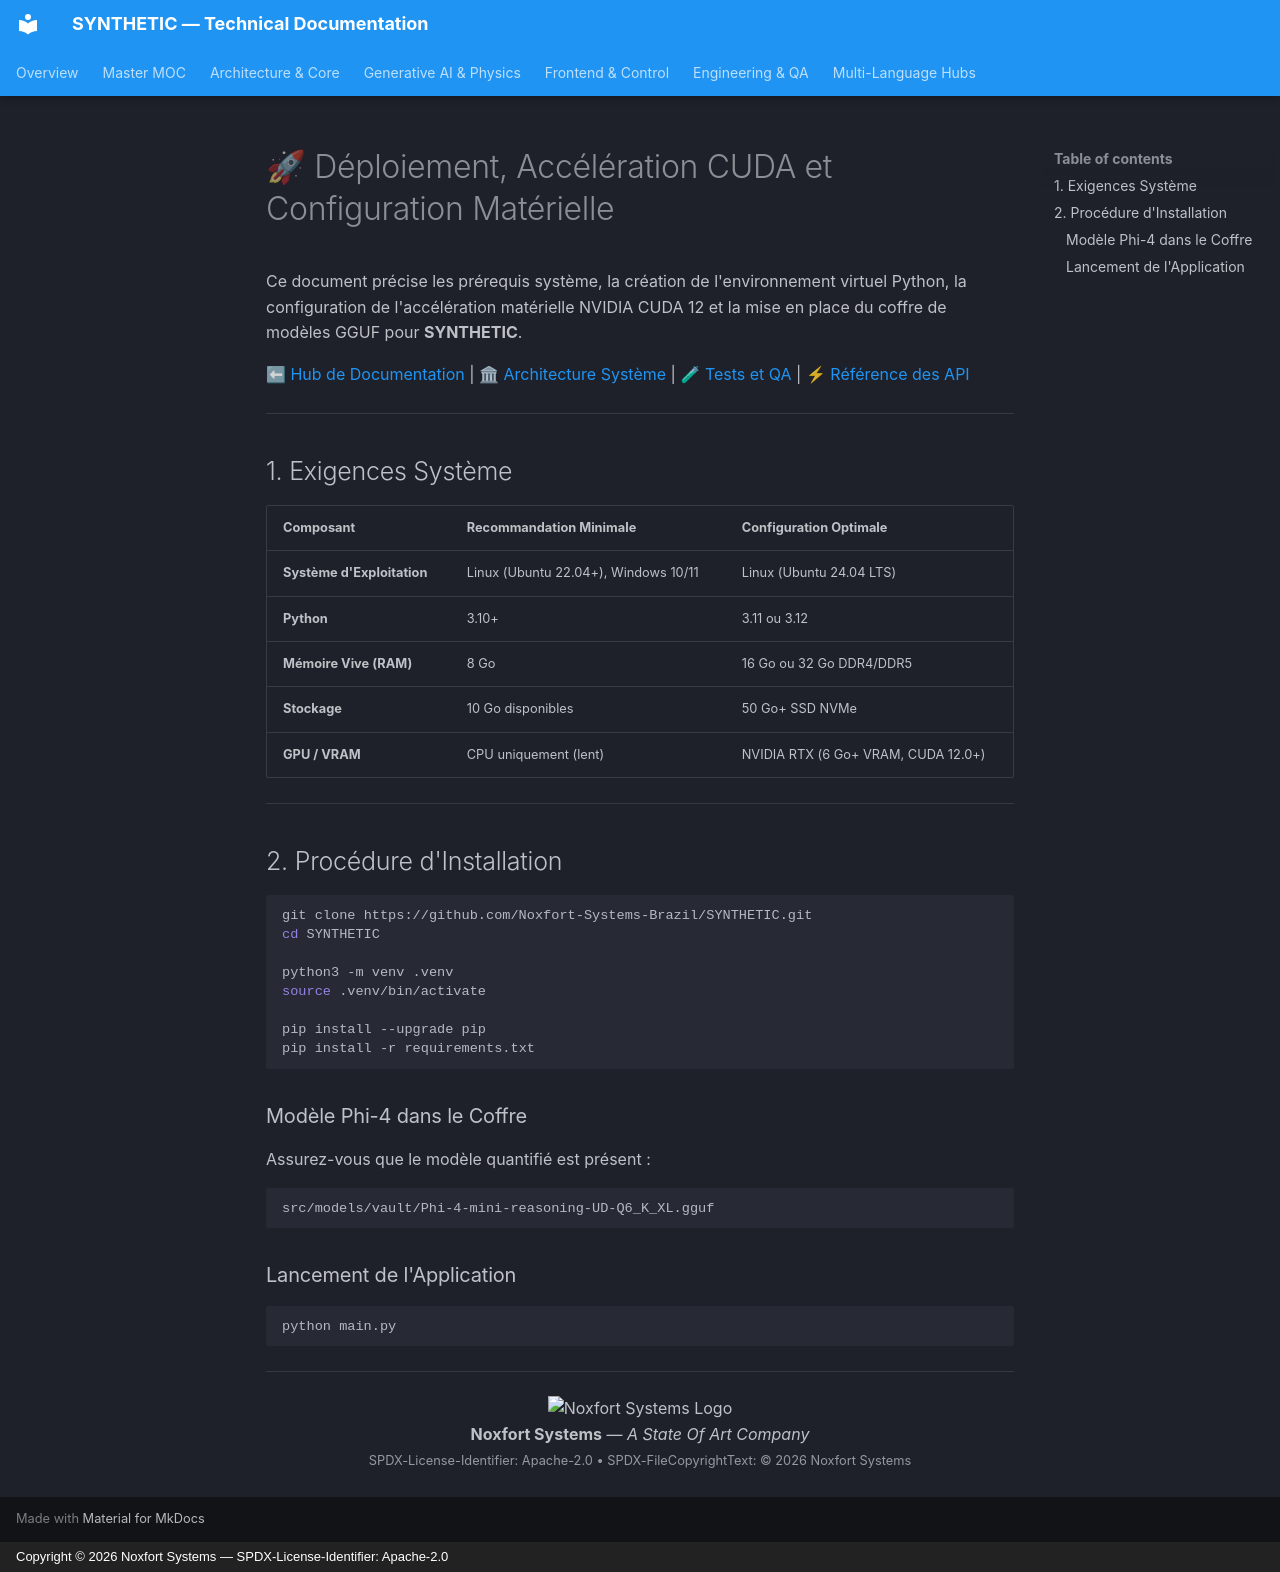

repository: Noxfort-Systems-Brazil/SYNTHETIC · page: fr/deployment_and_setup/index.html · generator: mkdocs · copyright: Copyright © 2026 Noxfort Systems — SPDX-License-Identifier: Apache-2.0

<!-- SPDX-FileCopyrightText: 2026 Noxfort Systems <gabriel.moraes@noxfortsystems.com> -->
<!-- SPDX-License-Identifier: Apache-2.0 -->

# 🚀 Déploiement, Accélération CUDA et Configuration Matérielle

Ce document précise les prérequis système, la création de l'environnement virtuel Python, la configuration de l'accélération matérielle NVIDIA CUDA 12 et la mise en place du coffre de modèles GGUF pour **SYNTHETIC**.

⬅ [Hub de Documentation](README.md) | 🏛 [Architecture Système](architecture.md) | 🧪 [Tests et QA](testing.md) | ⚡ [Référence des API](api_reference.md)

---

## 1. Exigences Système

| Composant | Recommandation Minimale | Configuration Optimale |
|---|---|---|
| **Système d'Exploitation** | Linux (Ubuntu 22.04+), Windows 10/11 | Linux (Ubuntu 24.04 LTS) |
| **Python** | 3.10+ | 3.11 ou 3.12 |
| **Mémoire Vive (RAM)** | 8 Go | 16 Go ou 32 Go DDR4/DDR5 |
| **Stockage** | 10 Go disponibles | 50 Go+ SSD NVMe |
| **GPU / VRAM** | CPU uniquement (lent) | NVIDIA RTX (6 Go+ VRAM, CUDA 12.0+) |

---

## 2. Procédure d'Installation

```bash
git clone https://github.com/Noxfort-Systems-Brazil/SYNTHETIC.git
cd SYNTHETIC

python3 -m venv .venv
source .venv/bin/activate

pip install --upgrade pip
pip install -r requirements.txt
```

### Modèle Phi-4 dans le Coffre
Assurez-vous que le modèle quantifié est présent :
```text
src/models/vault/Phi-4-mini-reasoning-UD-Q6_K_XL.gguf
```

### Lancement de l'Application
```bash
python main.py
```

---

<div align="center">
  <img src="../assets/noxfort-logo.png" alt="Noxfort Systems Logo" width="45" /><br/>
  <b>Noxfort Systems</b> — <i>A State Of Art Company</i><br/>
  <small>SPDX-License-Identifier: Apache-2.0 • SPDX-FileCopyrightText: &copy; 2026 Noxfort Systems</small>
</div>
